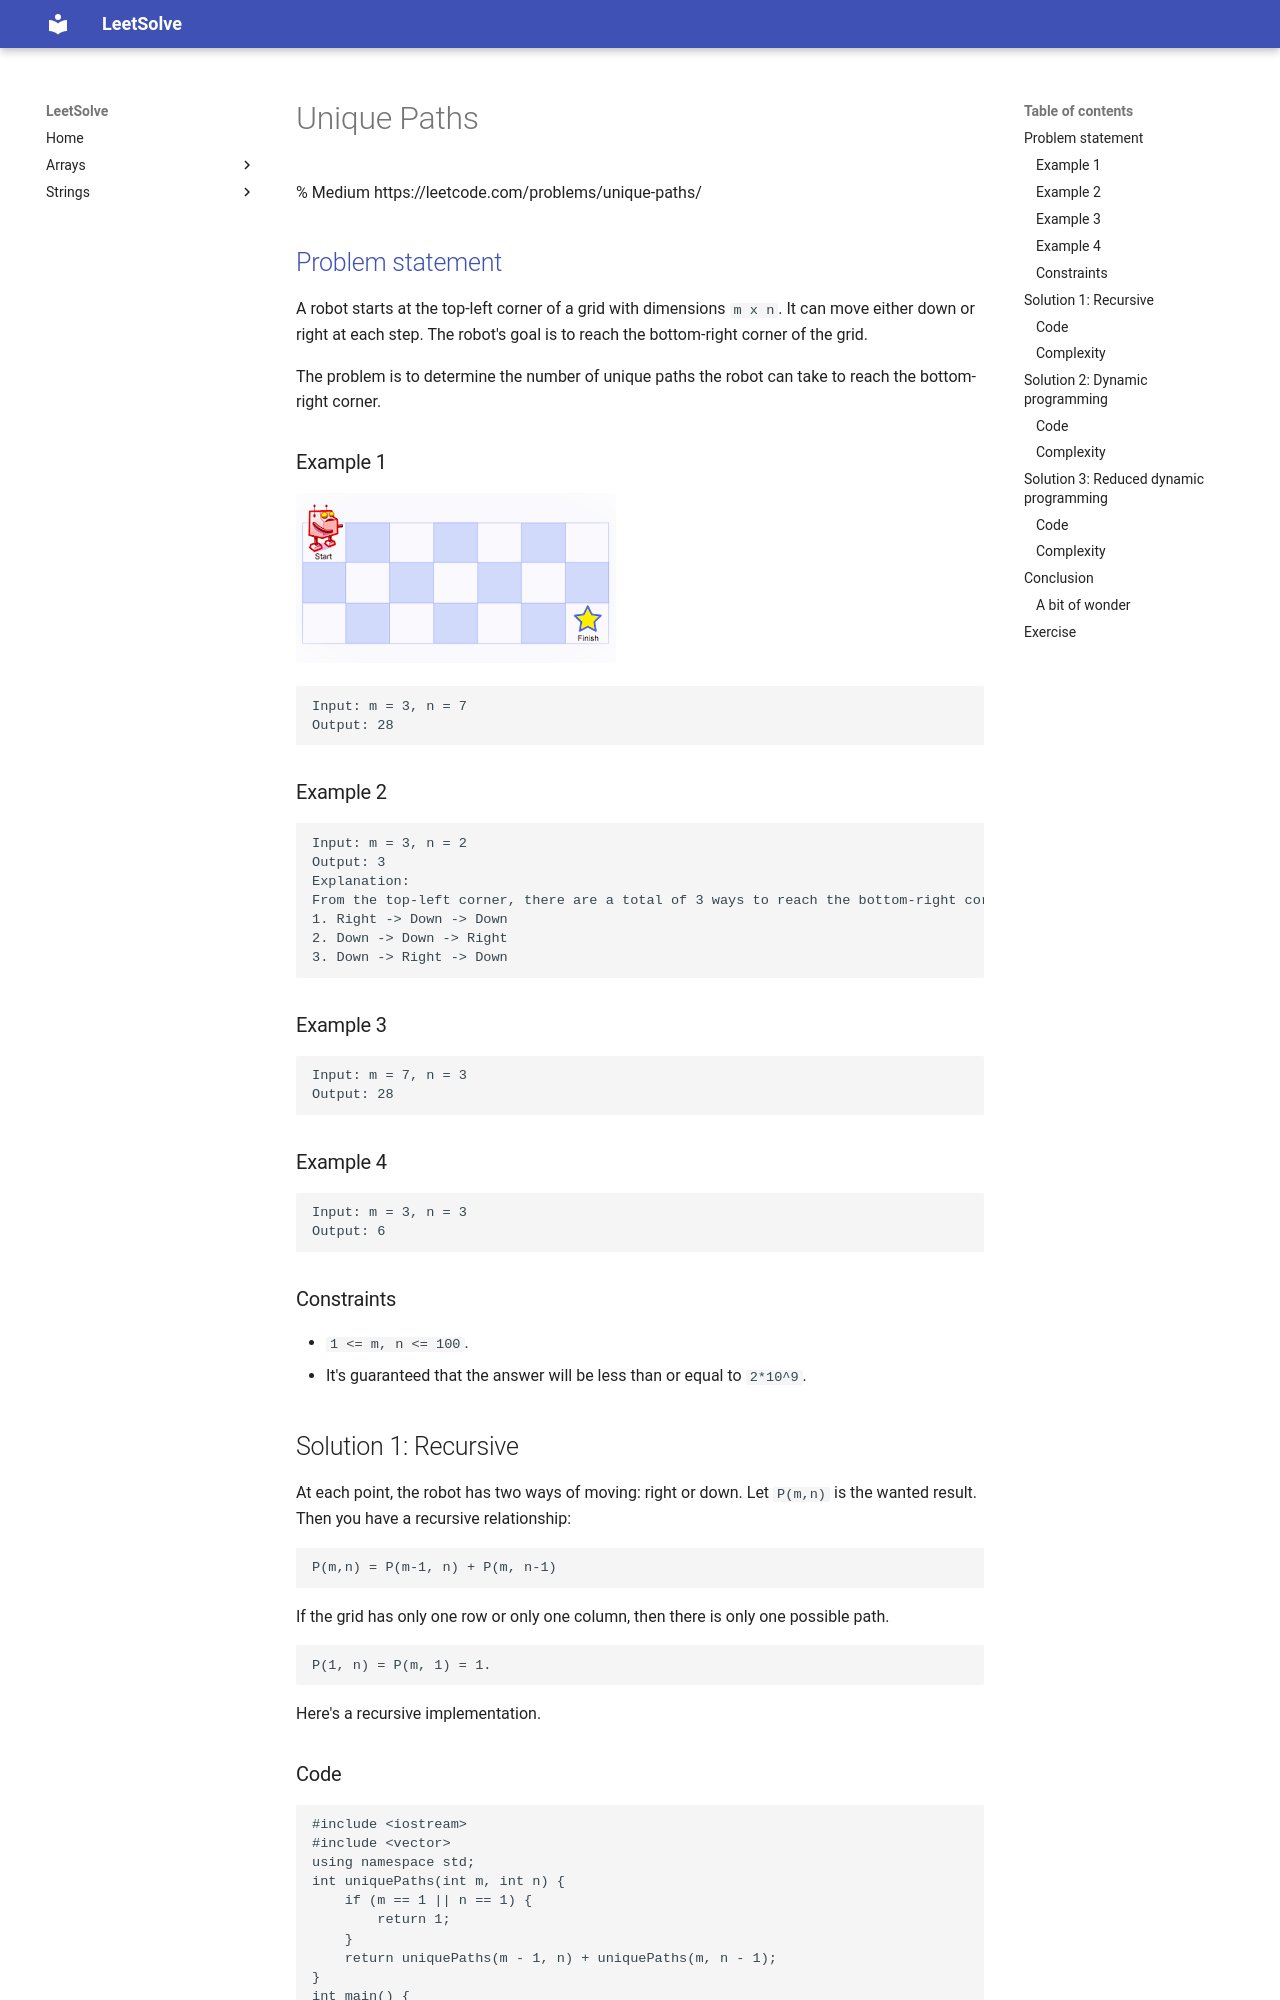

repository: ntnhut/LeetSolve · page: source/Dynamic_Programming/62_Unique_Paths/index.html · generator: mkdocs

# Unique Paths
% Medium https://leetcode.com/problems/unique-paths/
## [Problem statement](https://leetcode.com/problems/unique-paths/)

A robot starts at the top-left corner of a grid with dimensions `m x n`. It can move either down or right at each step. The robot's goal is to reach the bottom-right corner of the grid.

The problem is to determine the number of unique paths the robot can take to reach the bottom-right corner.

### Example 1

![The grid of Example 1](62_robot_maze.png)

```text
Input: m = 3, n = 7
Output: 28
```

### Example 2

```text
Input: m = 3, n = 2
Output: 3
Explanation:
From the top-left corner, there are a total of 3 ways to reach the bottom-right corner:
1. Right -> Down -> Down
2. Down -> Down -> Right
3. Down -> Right -> Down
```

### Example 3

```text
Input: m = 7, n = 3
Output: 28
```

### Example 4

```text
Input: m = 3, n = 3
Output: 6
```
 
### Constraints

* `1 <= m, n <= 100`.
* It's guaranteed that the answer will be less than or equal to `2*10^9`.

## Solution 1: Recursive

At each point, the robot has two ways of moving: right or down. Let `P(m,n)` is the wanted result. Then you have a recursive relationship:

```text
P(m,n) = P(m-1, n) + P(m, n-1)
```

If the grid has only one row or only one column, then there is only one possible path.

```text
P(1, n) = P(m, 1) = 1.
```

Here's a recursive implementation.

### Code

```cpp
#include <iostream>
#include <vector>
using namespace std;
int uniquePaths(int m, int n) {
    if (m == 1 || n == 1) {
        return 1;
    }
    return uniquePaths(m - 1, n) + uniquePaths(m, n - 1);
}
int main() {
    std::cout << uniquePaths(3,7) << std::endl;
    std::cout << uniquePaths(7,3) << std::endl;
    std::cout << uniquePaths(3,2) << std::endl;
    std::cout << uniquePaths(3,3) << std::endl;
}
```

```text
Output:
28
28
3
6
```

This is a recursive solution that breaks down the problem into two subproblems:

- `uniquePaths(m-1, n)` 
- `uniquePaths(m, n-1)`

Each recursive call reduces either the `m` or `n` value by 1. 

The base case is when `m == 1` or `n == 1`, where there is only 1 unique path.
